pico-8 play session: mixed d-pad (fixed 12-tick cycle)

[t = 1 s] mixed d-pad (1.2s cycle ×~1): → ← ↑ ↓ + 🅾/❎ taps, ~1s
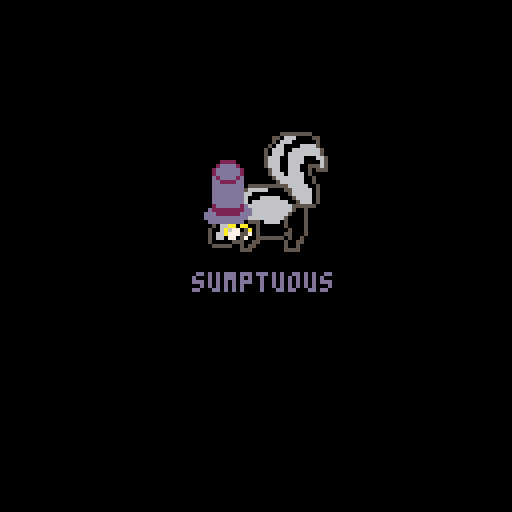
[t = 2 s] mixed d-pad (1.2s cycle ×~1): → ← ↑ ↓ + 🅾/❎ taps, ~2s
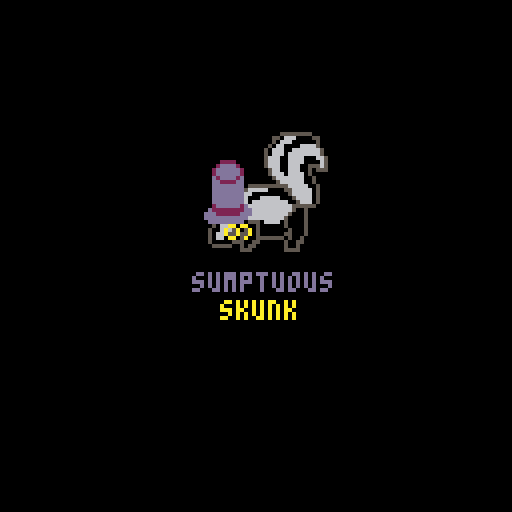
[t = 4 s] mixed d-pad (1.2s cycle ×~3): → ← ↑ ↓ + 🅾/❎ taps, ~4s
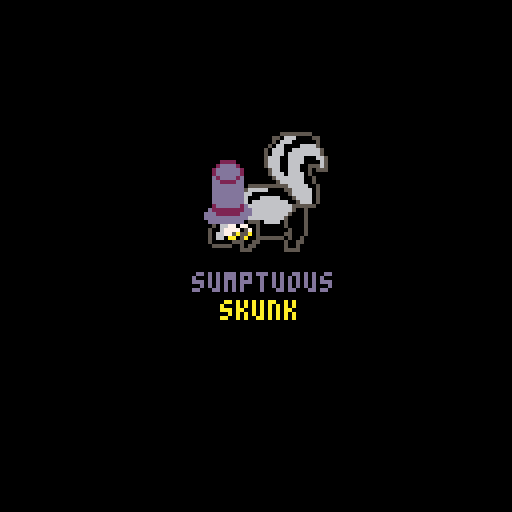
[t = 6 s] mixed d-pad (1.2s cycle ×~5): → ← ↑ ↓ + 🅾/❎ taps, ~6s
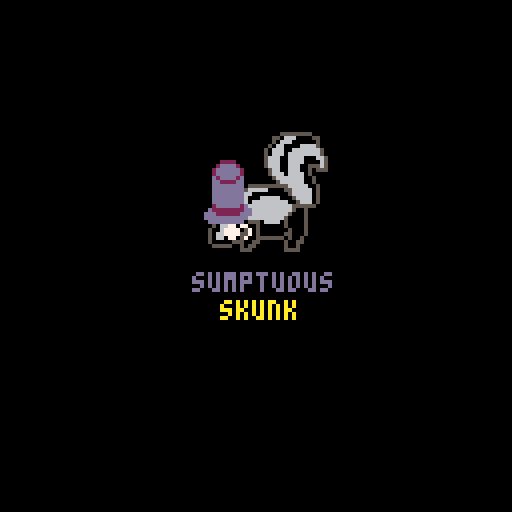

pico-8 cartridge
version 38
__lua__
--inits/variables--

function _init()
  init_splash()
end

function init_splash()
  skunk={
    sp=204,
    head1_sp=235,
    head2_sp=251,
    anim1=0,
    anim2=0,
    x=50,
    y=32,
    head1x=50,
    head2x=58,
    head1y=56,
    head2y=56
  }

  _update = update_splash
  _draw = draw_splash
end

function init_menu()
  _update = update_menu
  _draw = draw_menu
end

function init_game()
  player={
    sp=0,
    x=115,
    y=296,
    w=16,
    h=16,
    flp=false,
    dx=0,
    dy=0,
    max_dx=2.5,
    max_dy=3,
    acc=0.5,
    dash_time=0,
    dash_target=10,
    dash_acc=2,
    boost=4.4, --jump value
    anim=0,
    running=false,
    jumping=false,
    falling=false,
    sliding=false,
    landed=false,
    dashing=false
  }
  
  gravity=0.4
  friction=0.85
  
  --simple camera
  cam_x=0
  cam_y=0
  
  --map limits
  map_start=0
  map_end_x=384
  map_end_y=320
  
--  ----------test----------
--  x1r=0 y1r=0 x2r=0 y2r=0
--  collide_left="no"
--  collide_right="no"
--  collide_up="no"
--  collide_down="no"
--  ------------------------

  --set state
  _update = update_game
  _draw = draw_game
end --end init_game

function init_win()
  _update = update_win
  _draw = draw_win
end

function init_lose()
  _update = update_lose
  _draw = draw_lose
end
-->8
--update/draw game--
function update_game()
  player_update()
  player_animate()
  
  --simple camera
  cam_x=player.x-64+(player.w/2)
  if cam_x<map_start then
    cam_x=map_start
  end
  if cam_x>map_end_x-128 then
    cam_x=map_end_x-128
  end
  
  
  cam_y=player.y-64
  if cam_y<map_start then
    cam_y=map_start
  end
  if cam_y>map_end_y-128 then
    cam_y=map_end_y-128
  end
  camera(cam_x,cam_y)
end

function draw_game()
  cls()
  map(0,0)
  spr(player.sp,player.x,player.y,2,2,player.flp)
  
  spr(204,0,280,4,4,true)
  
--  --------test------
--  rect(x1r,y1r,x2r,y2r,7)
--  print("⬅️= "..collide_left,player.x,player.y-10)
--  print("➡️= "..collide_right,player.x,player.y-16)
--  print("⬆️= "..collide_up,player.x,player.y-22)
--  print("⬇️= "..collide_down,player.x,player.y-28)
--  ------------------


end
-->8
--collide_map--

function collide_map(obj,aim,flag)
  --obj = table needs x,y,w,h
  --aim = left,right,up,down
  
  --dimensions of object
  local x=obj.x  local y=obj.y
  local w=obj.w  local h=obj.h
  
  --what positions to check
  local x1=0  local y1=0
  local x2=0  local y2=0
  
  --aim=direction object is moving
  --below are the hitboxes for
  --each respective movement type
  if aim=="left" then
    x1=x-1  y1=y+1
    x2=x    y2=y+h-1
    
  elseif aim=="right" then
    x1=x+w-1  y1=y+1
    x2=x+w    y2=y+h-1
    
  elseif aim=="up" then
    x1=x+5    y1=y-1
    x2=x+w-6  y2=y
  
  elseif aim=="down" then
    x1=x+5    y1=y+h
    x2=x+w-6  y2=y+h
  end --endif
  
  
--  -----test-----
--  x1r=x1  y1r=y1
--  x2r=x2  y2r=y2
--  --------------
  
  
  
  --convert pixels to tiles
  x1/=8  y1/=8
  x2/=8  y2/=8
  
  --if any corners of the rectangle
  --are a map tile, return true
  if fget(mget(x1,y1), flag)
  or fget(mget(x1,y2), flag)
  or fget(mget(x2,y1), flag)
  or fget(mget(x2,y2), flag) then
    return true
  else
    return false
  end --endif
end --end collide_map
-->8
--player functions--

function player_update()
  --physics
  player.dy+=gravity
  player.dx*=friction
     
      --run
		    if btn(⬅️) then
		      player.dx-=player.acc
		      player.running=true
		      player.flp=true
		    end
		  
		    if btn(➡️) then
		      player.dx+=player.acc
		      player.running=true
		      player.flp=false
		    end
		  
		    --jump
		    if btnp(⬆️)
		    and player.landed then
		      player.dy-=player.boost
		      player.jumping=true
		      player.landed=false
		    end
		  
		    --stop running
		    if player.running
		    and not btn(⬅️)
		    and not btn(➡️)
		    and not player.falling
		    and not player.jumping then
		      if abs(player.dx)<.2 then
		        player.running=false
		        player.dx=0
		      end
		    end
  
  
  --check collision up and down
  
  if player.dy>0 then
    player.falling=true
    player.landed=false
    player.jumping=false
    
    player.dy=limit_speed(player.dy,player.max_dy)
    --if down pressed, don't check collision
    if not btn(⬇️) then
      --check down collision for platforms
      if collide_map(player,"down",1) then
        player.landed=true
        player.falling=false
        player.dy=0
        player.y-=((player.y+player.h+1)%8)-1
    
--      -------test-------
--      collide_down="yes"
--      else collide_down="no"
--      ------------------
      end
    end
    --check down collision for map
    if collide_map(player,"down",0) then
        player.landed=true
        player.falling=false
        player.dy=0
        player.y-=((player.y+player.h+1)%8)-1
    
--      -------test-------
--      collide_down="yes"
--      else collide_down="no"
--      ------------------
    end
  end
  
  if player.dy<0 then
    player.jumping=true
    if collide_map(player,"up",0) then
      player.dy=0
      
--      -------test-------
--      collide_up="yes"
--      else collide_up="no"
--      ------------------
      
    end
  end
  
  --check collision left and right
  if player.dx<0 then
  
    player.dx=limit_speed(player.dx,player.max_dx)
  
    if collide_map(player,"left",0) then
      player.dx=0
--      -------test-------
--      collide_left="yes"
--      else collide_left="no"
--      ------------------
    end
    
    --check collision with exit
    if collide_map(player,"left",7) then
      --switch to win screen
      init_win()
    end 
  elseif player.dx>0 then
  
    player.dx=limit_speed(player.dx,player.max_dx)
  
    if collide_map(player,"right",0) then
      player.dx=0
--      -------test-------
--      collide_right="yes"
--      else collide_right="no"
--      ------------------
    end
    
    --check collision with exit
    if collide_map(player,"right",7) then
      --switch to win screen
      init_win()
    end  
  end
  
  player.x+=player.dx
  player.y+=player.dy

  --limit player to map
  if player.x<map_start then
    player.x=map_start
  end
  if player.x>map_end_x-player.w then
    player.x=map_end_x-player.w
  end
  
  if player.y<map_start then
    player.y=map_start
  end
  if player.y>map_end_y-player.h then
    player.y=map_end_y-player.h
  end
end --end player_update



function player_animate()
  if player.jumping then
    if player.sp != 12 then
      player.sp = 10
      if time() - player.anim>.2 then
        player.sp += 2
        player.anim=time()
      end
    end
  elseif player.falling then
    player.sp = 14
  elseif player.running then
    if time() - player.anim>.16 then
      player.sp += 2
      player.anim=time()
      
      if player.sp > 8 then
        player.sp = 2
      end
    end
  else --player idle
    player.sp=0
  end
end --end player_animate


function limit_speed(num,maximum)
  return mid(-maximum,num,maximum)
end --end limit_speed
-->8

-->8
--update/draw splash screen--

--counts number of frames
fcount=0

function update_splash()
  fcount += 1
  if time()>3.5 then
    init_menu()
  end
end


function draw_splash()
 cls()
 logo()
end

function logo()
 spr(skunk.sp,skunk.x,skunk.y,4,4)
 spr(skunk.head1_sp,skunk.head1x,skunk.head1y,1,1)
 spr(skunk.head2_sp,skunk.head2x,skunk.head2y,1,1)
 if(fcount > 35) then
   print("sumptuous",48,68,13)
 end
 if(fcount > 55) then
  print("skunk",55,75,10)
 end
 
 if(fcount>30) then
   if time()-skunk.anim1>.3 then
        skunk.head1_sp+=1
        skunk.anim1=time()
      
        if skunk.head1_sp>235 then
          skunk.head1_sp=232
        end
   end
   
   if time()-skunk.anim2>.3 then
        skunk.head2_sp+=1
        skunk.anim2=time()
      
        if skunk.head2_sp>251 then
          skunk.head2_sp=248
        end
   end
 end
 
end
-->8
--updates--

function update_menu()
  if btnp(❎) then
    --start game
    init_game()
  end
end --end update_menu

function update_win()
  if btnp(❎) then
    --start game
    init_menu()
  end
end --end update_win

function update_lose()
  if btnp(❎) then
    --start game
    init_menu()
  end
end --end update_lose
-->8
--draws--

function draw_menu()
  cls()
  print("skarper",50,35,9)
  print("use arrow keys to move",23,65,8)
  print("press ❎ to start!",30,80,12)
end --end draw_menu

function draw_win()
  cls()
  print("congradulations, you",30,60,10)
  print("escaped!",30,80,10)
  print("press ❎ to replay",30,90,10)
end --end draw_win

function draw_lose()
  cls()
  print("game over!",30,60,8)
  print("press ❎ to restart",30,70,8)
end --end draw_lose
__gfx__
00000000000000000000000000000000000000000000000000000000000000000000000000000000000000000000000000000049970000000000000000000000
00000049970000000000000049970000000000000000000000000000499700000000000000000000000000000000000000066049c96660000000004997000000
00000049c900000000000660499c0000000000004997000000000066499c000000000000499700000000004997000000006c96499955560000066049c9666000
0066004999066000000069964999000000000000499c0000000006554999000000000000499c000000000049c90000000699c60440445600006c964999555600
069960055065560000069c9605500000000000066499000000006545655000000000000664990000000660499966600005666449974666500699c60440445600
06cc6549974456000556996549760222000000699650000000556544666608870000006996500000006c96044755560009000449990000400566644997466650
069965549954560005506605599602220000006cc650000000550665699608880000006cc65000000699c6499944560008820049990028800900044999000040
0699604499055600066700499966055200000069964000000055204969c966680000006996400000056664499006665008880049900048800882004999002880
00660044990650000888044990055550000005666400000000222449969965500000056664000000090004490000004000000004499700000888004994999880
00500005500050000888005500005500000005548880000000222099006605000000055488800000088244490000288000000997999990000000099449999000
00660949974660000000449997000000000000568880000000009999440000000000005688800000088849997997488000000999009990000000099979055000
00882945994280000000440999000000000000662880000000009904440000000000006628800000000099999999000000005990005500000000009990006600
00788550055880000005540055000000000000499000000000065900550000000000004990000000000005599055000000005990066000000000000550000600
00000660066000000555540066000000000000990000000005665900550000000000009900000000000066000660000000066000050000000000000060000500
00000600006000000000000006000000000006500000000000000000050000000000065000000000000060000600000000050000000000000000000066000000
00000500005000000000000005000000000006000000000000000000050000000000060000000000000050000500000000000000000000000000000005000000
00000000000000000000000000000000000000000000000000000000000000000000000000000000000000000000000000000000000000000000000000000000
00000000000000000000000000000000000000000000000000000000000000000000000000000000000000000000000000000000000000000000000000000000
00000000000000000000000000000000000000000000000000000000000000000000000000000000000000000000000000000000000000000000000000000000
00000000000000000000000000000000000000000000000000000000000000000000000000000000000000000000000000000000000000000000000000000000
00000000000000000000000000000000000000000000000000000000000000000000000000000000000000000000000000000000000000000000000000000000
00000000000000000000000000000000000000000000000000000000000000000000000000000000000000000000000000000000000000000000000000000000
00000000000000000000000000000000000000000000000000000000000000000000000000000000000000000000000000000000000000000000000000000000
00000000000000000000000000000000000000000000000000000000000000000000000000000000000000000000000000000000000000000000000000000000
00000000000000000000000000000000000000000000000000000000000000000000000000000000000000000000000000000000000000000000000000000000
00000000000000000000000000000000000000000000000000000000000000000000000000000000000000000000000000000000000000000000000000000000
00000000000000000000000000000000000000000000000000000000000000000000000000000000000000000000000000000000000000000000000000000000
00000000000000000000000000000000000000000000000000000000000000000000000000000000000000000000000000000000000000000000000000000000
00000000000000000000000000000000000000000000000000000000000000000000000000000000000000000000000000000000000000000000000000000000
00000000000000000000000000000000000000000000000000000000000000000000000000000000000000000000000000000000000000000000000000000000
00000000000000000000000000000000000000000000000000000000000000000000000000000000000000000000000000000000000000000000000000000000
00000000000000000000000000000000000000000000000000000000000000000000000000000000000000000000000000000000000000000000000000000000
666666661dddddd16655555555555566000000000000000000000000dddddddddddddddd000000000000000000000000dddddddd000888000888000833333333
66666666dd1111dd66555555555555660000000000000000000000001111121211155212000000000000000000000000dddddddd008000008000800833333333
555555551111111166555555555555660000000000000000000000001111121211155212000000000000000000000000dddddddd080000008000800833333333
555555551111111166555555555555666666666600000000000000001115521211155212000000000000000000000000dddddddd080088008000800833333333
111111115555555566555555555555661111111100000000000000001115521211155212000000000000000000000000dddddddd080008008000800833333333
111111115555555566555555555555666666666600000000000000001115521211111212000000000000000000000000dddddddd008008008000800033333333
dd1111dd6666666666555555555555660660066000000000000000001115521211111212000000000000000000000000dddddddd000888000888000833355555
1dddddd1666666666655555555555566066006600000000000000000dddddddddddddddd000000000000000000000000dddddddd000000000000000033356665
11d11d11111111111111111166666666555555551111116600000000000000001115521200000000000000000000000000000000000000000000000033355565
11d11d1111111111dddddddd6666666655555555dddddd6600000000000000001115521200000000000000000000000000000000000008000000000033355555
ddd11ddddddddddd1111111155555555555555551111116600000000000000001115521200000000000000000000000000000000000088000000000033333333
55d11d55555555551111111155555555555555551111116600000000000000001115521200000000000000000000000000000000000888888888800033333333
55d11d55555555555555555511111111111111115555556600000000000000001115521200000000000000000000000000000000008888888888800033333333
ddd11ddddddddddd5555555511111111111111115555556600000000000000001115521200000000000000000000000000000000000888888888800066666666
11d11d111111111166666666dddddddddd1111dd6666666600000000000000001115521200000000000000000000000000000000000088000000000066666666
11d11d111111111166666666111111111dddddd16666666600000000000000001115521200000000000000000000000000000000000008000000000055555555
11111111111111116655555555555566555555556666666600000000000000000000000000000000000000000000000000000000000000000000000000000000
dddddddddddddddd6655555555555566555555556666666600000000000000000000000000000000000000000000000000000000000000000080000000000000
11111111111111116655555555555566555555555555556600000000000000000000000000000000000000000000000000000000000000000088000000000000
11111111111111116655555555555566555555555555556600000000000000000000000000000000000000000000000000000000000888888888800000000000
55555555555555556655555555555566111111111111116600000000000000000000000000000000000000000000000000000000000888888888880000000000
55555555555555556655555555555566111111111111116600000000000000000000000000000000000000000000000000000000000888888888800000000000
66555555555555666666666666666666dddddddddddddd6600000000000000000000000000000000000000000000000000000000000000000088000000000000
66555555555555666666666666666666111111111111116600000000000000000000000000000000000000000000000000000000000000000080000000000000
66666666666666666655555555555555665555551111116600000000000000000000000000000000000000000000000000000000000000000000000000000000
66666666666666666655555555555555665555551111116600000000000000000000000000000000000000000000000000000000000000000000000000000000
6655555555555566555555555555555555555555dddddd6600000000000000000000000000000000000000000000000000000000000000000000000000000000
66555555555555665555555555555555555555555555556600000000000000000000000000000000000000000000000000000000000000000000000000000000
66555555555555665555555555555555111111115555556600000000000000000000000000000000000000000000000000000000000000000000000000000000
6655555555555566555555555555555511111111dddddd6600000000000000000000000000000000000000000000000000000000000000000000000000000000
66555555555555665555555555555555dddddddd1111116600000000000000000000000000000000000000000000000000000000000000000000000000000000
66555555555555665555555555555555111111111111116600000000000000000000000000000000000000000000000000000000000000000000000000000000
15151505151515150515151515051515151505578585858585858585858585072737000000000000000000000000000000000000000000000000000000000000
00000000000000000000000000000000000000000000000000000000000000000000000000000000000000000000000000000000000000000000000000000000
25252514252506161425252525142525252514558484848484848484848407273737000000000000000000000000000000000000000000000000000000000000
00000000000000000000000000000000000000000000000000000000000000000000000000000000000000000000000000000000000000000000000000000000
f7f7f7f7000024340000000000000000000000000000000000000000000727373737000000000000000000000000000000000000000000000000000000000000
00000000000000000000000000000000000000000000000000000000000000000000000000000000000000000000000000000000000000000000000000000000
ccf7f7f7f7002434f7f7f7f700000000000000000000000000000000072737373737000000000000000000000000000000000000000000000000000000000000
00000000000000000000000000000000000000000000000000000000000000000000000000000000000000000000000000000000000000000000000000000000
f7f7f7f7f700263600f7f7f700000000000000000000f70000000007273737373737000000000000000000000000000000000000000000000000000000000000
00000000000000000000000000000000000000000000000000000000000000000000000000000000000000000000000000000000000000000000000000000000
f7f7f7f7f700f7f7f7f70000000000000000000000f7f7f700000727373737373737000000000000000000000000000000000000000000000000000000000000
00000000000000000000000000000000000000000000000000000000000000000000000000000000000000000000000000000000000000000000000000000000
f7f7f7f7f7f7f7f7f7f7f7f7f7f7f7f7f70000f7f7f7f70000072737373737373737000000000000000000000000000000000000000000000000000000000000
00000000000000000000000000000000000000000000000000000000000000000000000000000000000000000000000000000000000000000000000000000000
04353535350435353535043535353504353535350435353535474546464646454637000000000000000000000000000000000000000000000000000000000000
00000000000000000000000000000000000000000000000000000000000000000000000000000000000000000000000000000000000000000000000000000000
00000000000000000000000000000000000000000000000000000000000000000000000000000000000000000000000000000000000000000000000000000000
00000000000000000000000000000000000000000000000000000000000000000000000000000000000000000000000000000000000000000000000000000000
00000000000000000000000000000000000000000000000000000000000000000000000000000000000000000000000000000000000000000000000000000000
00000000000000000000000000000000000000000000000000000000000000000000000000000000000000000000000000000000000000000000000000000000
00000000000000000000000000000000000000000000000000000000000000000000000000000000000000000000000000000000000000000000000000000000
00000000000000000000000000000000000000000000000000000000000000000000000000000000000000000000000000000000000000000000000000000000
00000000000000000000000000000000000000000000000000000000000000000000000000000000000000000000000000000000000000000000000000000000
00000000000000000000000000000000000000000000000000000000000000000000000000000000000000000000000000000000000000000000000000000000
00000000000000000000000000000000000000000000000000000000000000000000000000000000000000000000000000000000000000000000000000000000
00000000000000000000000000000000000000000000000000000000000000000000000000000000000000000000000000000000000000000000000000000000
00000000000000000000000000000000000000000000000000000000000000000000000000000000000000000000000000000000000000000000000000000000
00000000000000000000000000000000000000000000000000000000000000000000000000000000000000000000000000000000000000000000000000000000
00000000000000000000000000000000000000000000000000000000000000000000000000000000000000000000000000000000000000000000000000000000
00000000000000000000000000000000000000000000000000000000000000000000000000000000000000000000000000000000000000000000000000000000
00000000000000000000000000000000000000000000000000000000000000000000000000000000000000000000000000000000000000000000000000000000
00000000000000000000000000000000000000000000000000000000000000000000000000000000000000000000000000000000000000000000000000000000
00000000000000000000000000000000000000000000000000000000000000000000000000000000000000000000000000000000000000000000000000000000
00000000000000000000000000000000000000000000000000000000000000000000000000000000000000000000000000000000000000000000555555550000
00000000000000000000000000000000000000000000000000000000000000000000000000000000000000000000000000000000000000000055066600005500
00000000000000000000000000000000000000000000000000000000000000000000000000000000000000000000000000000000000000000050666000000500
00000000000000000000000000000000000000000000000000000000000000000000000000000000000000000000000000000000000000000506600006666500
00000000000000000000000000000000000000000000000000000000000000000000000000000000000000000000000000000000000000005066600666666650
00000000000000000000000000000000000000000000000000000000000000000000000000000000000000000000000000000000000000005066606666666650
00000000000000000000000000000000000000000000000000000000000000000000000000000000000000000000000000000000000000005666006666000665
00000000000000000000000000000000000000000000000000000000000000000000000000000000000000000000000000000222200000005666006666000065
00000000000000000000000000000000000000000000000000000000000000000000000000000000000000000000000000002dddd20000005666006660055565
0000000000000000000000000000000000000000000000000000000000000000000000000000000000000000000000000002dddddd2000000566006660050555
0000000000000000000000000000000000000000000000000000000000000000000000000000000000000000000000000002dddddd2000000566606666050000
000000000000000000000000000000000000000000000000000000000000000000000000000000000000000000000000000d2dddd2d000000056666666005000
000000000000000000000000000000000000000000000000000000000000000000000000000000000000000000000000000dd2222dd000000005666666005000
000000000000000000000000000000000000000000000000000000000000000000000000000000000000000000000000000dddddddd055555555556666600500
000000000000000000000000000000000000000000000000000000000000000000000000000000000000000000000000000dddddddd566666000055666660500
000000000000000000000000000000000000000000000000000000000000000000050667000506670005066a0005066a000dddddddd660000000005666660500
00000000000000000000000000000000000000000000000000000000000000000050067700500677005006a6005006a6000dddddddd600066666000566660500
00000000000000000000000000000000000000000000000000000000000000000050667700506677005066a7005066a5000dddddddd606666666660056660500
00000000000000000000000000000000000000000000000000000000000000000050660a00506607005066070050660a0002dddddd2d66666666666555555000
00000000000000000000000000000000000000000000000000000000000000000050000000500000005000000050000000d22222222dd6666666666500500000
0000000000000000000000000000000000000000000000000000000000000000000555550005555500055555000555550ddd222222ddd6666666665000500000
0000000000000000000000000000000000000000000000000000000000000000000000000000000000000000000000000ddddddddddd66666666650000500000
00000000000000000000000000000000000000000000000000000000000000000000000000000000000000000000000000ddddddddd055506666050000500000
00000000000000000000000000000000000000000000000000000000000000007077005070770050a0aa0050a0aa00500005066aa0aa00500000050000500000
000000000000000000000000000000000000000000000000000000000000000077057050770570507705a0505a05a050005006a65a05a0500000005000500000
00000000000000000000000000000000000000000000000000000000000000005a55a05077557050775570505a55a050005066a55a55a0500000055000500000
0000000000000000000000000000000000000000000000000000000000000000a05a00557057005570570055a05a00550050660aa05a00555555505005000000
00000000000000000000000000000000000000000000000000000000000000005550055055500550555005505550055000500000555005500000050055000000
00000000000000000000000000000000000000000000000000000000000000000050550000505500005055000050550000055555005055000000050050000000
00000000000000000000000000000000000000000000000000000000000000000055500000555000005550000055500000000000005550000000055550000000
__gff__
0000000000000000000000000000000000000000000000000000000000000000000000000000000000000000000000000000000000000000000000000000000001010101010000020000000000000080010101010101000000000000000000800101010101010000000000000000000001010101010100000000000000000000
0000000000000000000000000000000000000000000000000000000000000000000000000000000000000000000000000000000000000000000000000000000000000000000000000000000000000000000000000000000000000000000000000000000000000000000000000000000000000000000000000000000000000000
__map__
00000000000000000000000000000000000000000000000000007f0000000000000000000000000000000000000000000000000000000000000000000000000000000000000000000000000000000000000000000000000000000000000000000000000000000000000000000000000000000000000000000000000000000000
00000000000000000000000000000000000000000000000000007f0000000000000000000000000000000000000000000000000000000000000000000000000000000000000000000000000000000000000000000000000000000000000000000000000000000000000000000000000000000000000000000000000000000000
0000000000000000000000000000000000000000000000000000000000000000000000000000000000000000000000000000000000000000000000000000000000000000000000000000000000000000000000000000000000000000000000000000000000000000000000000000000000000000000000000000000000000000
0000000000000000000000000000000000000000000000000000000000000000000000000000000000000000000000000000000000000000000000000000000000000000000000000000000000000000000000000000000000000000000000000000000000000000000000000000000000000000000000000000000000000000
00000000000000000000000000000000000000007f7f7f7f7f7f7f7f7f000000000000000000000000000000000000000000000000000000000000000000000000000000000000000000000000000000000000000000000000000000000000000000000000000000000000000000000000000000000000000000000000000000
000000000000000000000000000000000000000000007f7f7f00000000000000000000000000000000000000000000000000000000000000000000000000000000000000000000000000000000000000000000000000000000000000000000000000000000000000000000000000000000000000000000000000000000000000
0000000000000000000000000000007f7f7f7f7f7f0000000000000000000000000000000000000000000000000000000000000000000000000000000000000000000000000000000000000000000000000000000000000000000000000000000000000000000000000000000000000000000000000000000000000000000000
00000000000000000000000000007f7f7f7f7f7f7f7f7f7f7f7f000000000000000000000000000000000000000000000000000000000000000000000000000000000000000000000000000000000000000000000000000000000000000000000000000000000000000000000000000000000000000000000000000000000000
00000000000000007f7f7f7f7f00000000000000000000000000000000000000000000000000000000000000000000000000000000000000000000000000000000000000000000000000000000000000000000000000000000000000000000000000000000000000000000000000000000000000000000000000000000000000
000000000000007f7f7f7f7f7f00007f7f7f7f7f7f7f7f7f7f7f000000000000000000000000000000000000000000000000000000000000000000000000000000000000000000000000000000000000000000000000000000000000000000000000000000000000000000000000000000000000000000000000000000000000
00000000007f7f7f7f7f7f7f7f7f7f7f7f7f7f7f7f7f7f7f7f7f7f7f00000000000000000000000000000000000000000000000000000000000000000000000000000000000000000000000000000000000000000000000000000000000000000000000000000000000000000000000000000000000000000000000000000000
0000007f0b0b7f7f7f7f7f7f7f7f00000000007f00000000007f7f0000000000000000000000000000000000000000000000000000000000000000000000000000000000000000000000000000000000000000000000000000000000000000000000000000000000000000000000000000000000000000000000000000000000
0000007f0b7f7f7f7f7f7f7f7f7f7f000000007f00000000007f7f00007f7f7f7f7f7f7f7f00007f7f000000000000000000000000000000000000000000000000000000000000000000000000000000000000000000000000000000000000000000000000000000000000000000000000000000000000000000000000000000
7f7f7f7f7f7f7f7f7f7f7f7f7f7f7f7f7f7f7f7f7f7f7f7f7f7f7f7f7f7f7f7f7f7f7f7f7f7f7f7f7f7f7f7f7f7f7f7f0000000000000000000000000000000000000000000000000000000000000000000000000000000000000000000000000000000000000000000000000000000000000000000000000000000000000000
7f7f7f7f7f7f7f7f7f7f7f7f7f7f7f7f7f7f7f7f7f7f7f7f7f7f7f7f7f7f7f7f7f7f7f7f7f7f7f7f7f7f7f7f7f7f7f7f0000000000000000000000000000000000000000000000000000000000000000000000000000000000000000000000000000000000000000000000000000000000000000000000000000000000000000
7f7f7f7f7f7f7f7f7f7f7f7f7f7f7f7f7f7f7f7f7f7f7f7f7f7f7f7f7f7f7f7f7f7f7f7f7f7f7f7f7f7f7f7f7f7f7f7f0000000000000000000000000000000000000000000000000000000000000000000000000000000000000000000000000000000000000000000000000000000000000000000000000000000000000000
0000000000000000000000000000000000000000000000000000000000000000000000000000000000000000000000000000000000000000000000000000000000000000000000000000000000000000000000000000000000000000000000000000000000000000000000000000000000000000000000000000000000000000
0000000000000000000000000000000000000000000000000000000000000000000000000000000000000000000000000000000000000000000000000000000000000000000000000000000000000000000000000000000000000000000000000000000000000000000000000000000000000000000000000000000000000000
0000000000000000000000000000000000000000000000000000000000000000000000000000000000000000000000000000000000000000000000000000000000000000000000000000000000000000000000000000000000000000000000000000000000000000000000000000000000000000000000000000000000000000
7f7f7f7f7f7f7f7f7f7f7f7f7f7f7f7f7f7f7f7f7f7f00000000000000000000000000000000000000000000000000000000000000000000000000000000000000000000000000000000000000000000000000000000000000000000000000000000000000000000000000000000000000000000000000000000000000000000
0000000000000000000000000000000000000000000000000000000000000000000000000000000000000000000000000000000000000000000000000000000000000000000000000000000000000000000000000000000000000000000000000000000000000000000000000000000000000000000000000000000000000000
0000000000000000000000000000000000000000000000000000000000000000000000000000000000000000000000000000000000000000000000000000000000000000000000000000000000000000000000000000000000000000000000000000000000000000000000000000000000000000000000000000000000000000
0000000000000000000000000000000000000000000000000000000000000000000000000000000000000000000000000000000000000000000000000000000000000000000000000000000000000000000000000000000000000000000000000000000000000000000000000000000000000000000000000000000000000000
5353405353535340535353534053535353405353535340535353534053535353405300000000000000000000000000000000000000000000000000000000000000000000000000000000000000000000000000000000000000000000000000000000000000000000000000000000000000000000000000000000000000000000
5151505151515150515151515051515151505151515150515151515051515151505100000000000000000000000000000000000000000000000000000000000000000000000000000000000000000000000000000000000000000000000000000000000000000000000000000000000000000000000000000000000000000000
6152415252525241525252524152525252415252525241525252524152525252415200000000000000000000000000000000000000000000000000000000000000000000000000000000000000000000000000000000000000000000000000000000000000000000000000000000000000000000000000000000000000000000
4300000000000000000000000000000000000000000000000000000000000000004200000000000000000000000000000000000000000000000000000000000000000000000000000000000000000000000000000000000000000000000000000000000000000000000000000000000000000000000000000000000000000000
437f000000000000000000000000000000000000000000000000000000000000004200000000000000000000000000000000000000000000000000000000000000000000000000000000000000000000000000000000000000000000000000000000000000000000000000000000000000000000000000000000000000000000
637f0000000000004d4e00000000000000000000000000000000000000000000004200000000000000000000000000000000000000000000000000000000000000000000000000000000000000000000000000000000000000000000000000000000000000000000000000000000000000000000000000000000000000000000
4f7f0000000000005d5e00000000000000000000000000000000000000000000004200000000000000000000000000000000000000000000000000000000000000000000000000000000000000000000000000000000000000000000000000000000000000000000000000000000000000000000000000000000000000000000
5f7f0000000000007f7f00000000000000000000000000000000000000000000004200000000000000000000000000000000000000000000000000000000000000000000000000000000000000000000000000000000000000000000000000000000000000000000000000000000000000000000000000000000000000000000
5353534053535353405353535340535353534065474747474747474747474747707200000000000000000000000000000000000000000000000000000000000000000000000000000000000000000000000000000000000000000000000000000000000000000000000000000000000000000000000000000000000000000000
